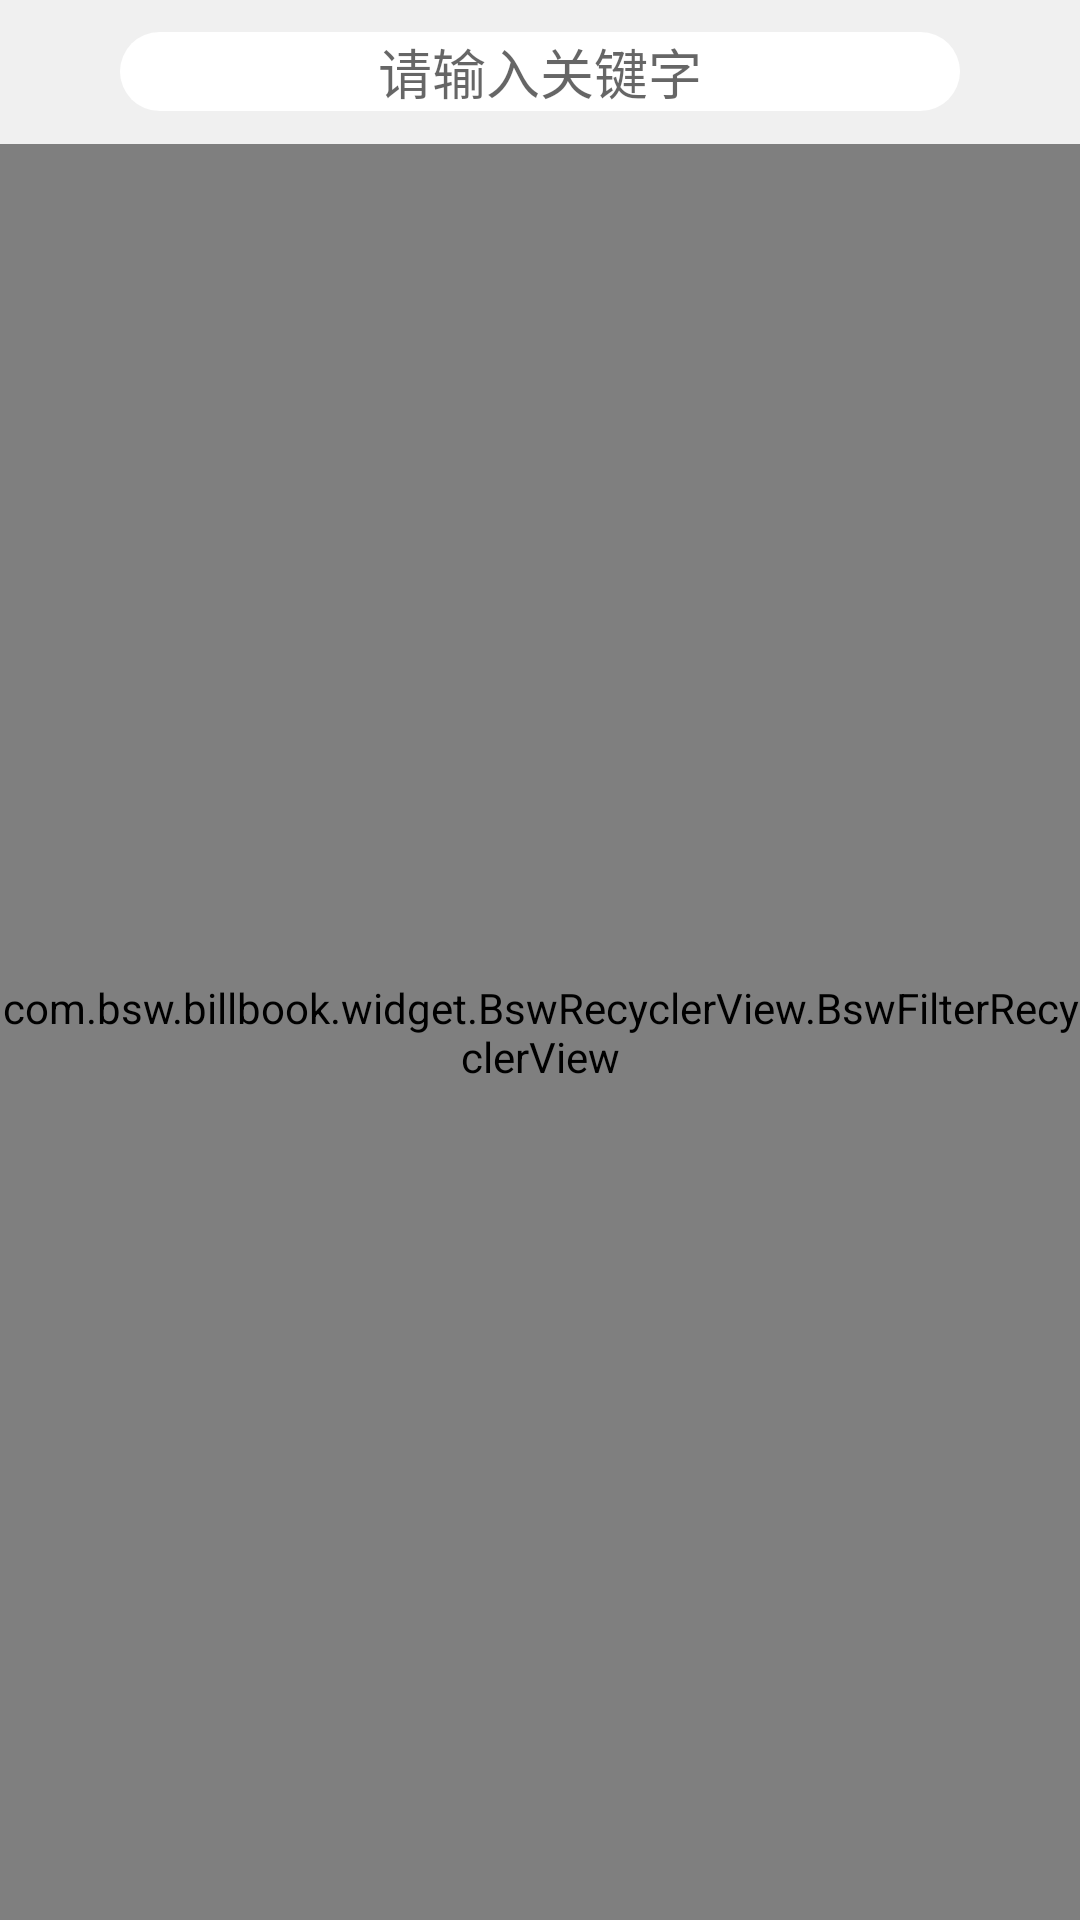

This screen was rendered from an Android layout file. Write that file and the resources it references.
<!-- AndroidManifest.xml: activity theme AppTheme -->
<!-- res/layout/activity_accessories_choose.xml -->
<?xml version="1.0" encoding="utf-8"?>
<LinearLayout xmlns:android="http://schemas.android.com/apk/res/android"
    xmlns:tools="http://schemas.android.com/tools"
    android:layout_width="match_parent"
    android:layout_height="match_parent"
    android:orientation="vertical"
    tools:context=".ui.activity.AccessoriesChooseActivity">

    <RelativeLayout
        android:layout_width="match_parent"
        android:layout_height="48dp"
        android:background="@color/color_F0">

        <EditText
            android:id="@+id/accessories_filter_input"
            android:layout_width="match_parent"
            android:layout_height="wrap_content"
            android:layout_centerInParent="true"
            android:layout_marginLeft="40dp"
            android:layout_marginRight="40dp"
            android:background="@drawable/corner_white_15_solid"
            android:gravity="center"
            android:hint="@string/keyword_input"
            android:inputType="text" />
    </RelativeLayout>

    <com.bsw.billbook.widget.BswRecyclerView.BswFilterRecyclerView
        android:id="@+id/accessories_rv"
        android:layout_width="match_parent"
        android:layout_height="0dp"
        android:layout_weight="1" />
</LinearLayout>
<!-- resources referenced by this layout -->
<resources>
  <color name="color_F0">#F0F0F0</color>
  <!-- drawable corner_white_15_solid (drawable) -->
  <?xml version="1.0" encoding="utf-8"?>
  <shape xmlns:android="http://schemas.android.com/apk/res/android">
      <corners android:radius="@dimen/size_15" />
  
      <solid android:color="@android:color/white" />
  </shape>
  <string name="keyword_input">请输入关键字</string>
  <style name="AppTheme" parent="Theme.AppCompat.Light.NoActionBar">
          
          <item name="colorPrimary">@color/colorPrimary</item>
          <item name="colorPrimaryDark">@color/colorPrimary</item>
          <item name="colorAccent">@color/colorAccent</item>
          <item name="android:windowAnimationStyle">@style/activityAnimation</item>
          <item name="android:windowSoftInputMode">adjustPan</item>
      </style>
  <dimen name="size_15">15dp</dimen>
  <color name="colorPrimary">#3d5cc6</color>
  <color name="colorAccent">#000000</color>
  <style name="activityAnimation" parent="@android:style/Animation">
          <item name="android:activityOpenEnterAnimation">@anim/slide_right_in</item>
          <item name="android:activityOpenExitAnimation">@anim/slide_left_out</item>
          <item name="android:activityCloseEnterAnimation">@anim/slide_left_in</item>
          <item name="android:activityCloseExitAnimation">@anim/slide_right_out</item>
      </style>
</resources>
